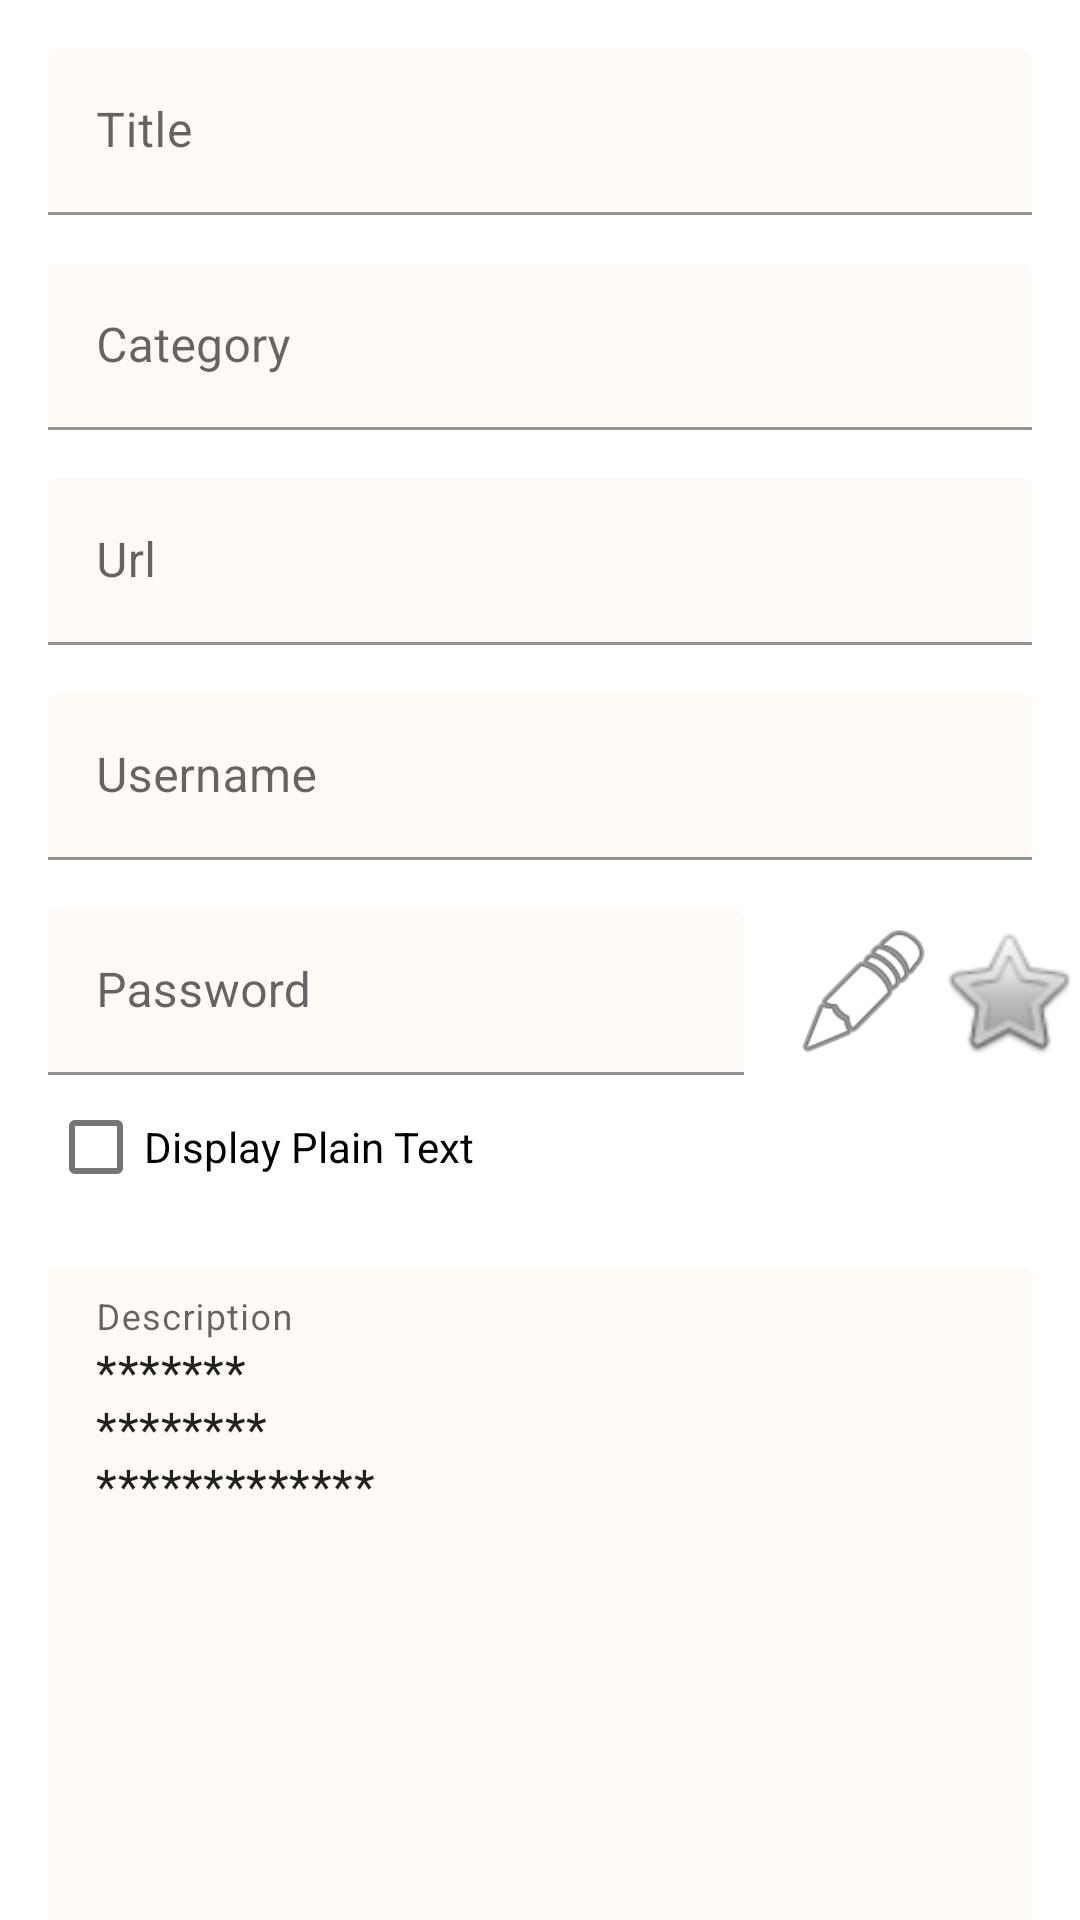

Here is an Android app screen rendered from its layout file. Give the layout XML and the strings, colors and styles it references.
<!-- AndroidManifest.xml: application theme Theme.ISee -->
<!-- res/layout/fragment_details.xml -->
<?xml version="1.0" encoding="utf-8"?>
<androidx.constraintlayout.widget.ConstraintLayout xmlns:android="http://schemas.android.com/apk/res/android"
    xmlns:tools="http://schemas.android.com/tools"
    android:layout_width="match_parent"
    android:layout_height="match_parent"
    xmlns:app="http://schemas.android.com/apk/res-auto"
    tools:context=".ui.details.DetailsFragment">

    <androidx.core.widget.NestedScrollView
        android:layout_width="match_parent"
        android:layout_height="0dp"
        android:orientation="vertical"
        app:layout_constraintTop_toTopOf="parent"
        app:layout_constraintBottom_toBottomOf="parent"
        android:fillViewport="true">

        <androidx.constraintlayout.widget.ConstraintLayout
            android:layout_width="match_parent"
            android:layout_height="wrap_content">

            
            
            <com.google.android.material.textfield.TextInputLayout
                android:id="@+id/title_layout"
                android:layout_height="wrap_content"
                android:layout_width="match_parent"
                app:layout_constraintTop_toTopOf="parent"
                android:layout_margin="@dimen/fab_margin">

                <com.google.android.material.textfield.TextInputEditText
                    android:id="@+id/title"
                    android:layout_height="wrap_content"
                    android:layout_width="match_parent"
                    android:backgroundTint="@color/fun"
                    android:hint="@string/label_title"/>

            </com.google.android.material.textfield.TextInputLayout>

            
            <com.google.android.material.textfield.TextInputLayout
                android:id="@+id/category_layout"
                android:layout_height="wrap_content"
                android:layout_width="match_parent"
                app:layout_constraintTop_toBottomOf="@id/title_layout"
                android:layout_margin="@dimen/fab_margin">

                <com.google.android.material.textfield.TextInputEditText
                    android:id="@+id/category"
                    android:layout_height="wrap_content"
                    android:layout_width="match_parent"
                    android:backgroundTint="@color/fun"
                    android:hint="@string/label_category"/>

            </com.google.android.material.textfield.TextInputLayout>

            
            <com.google.android.material.textfield.TextInputLayout
                android:id="@+id/url_layout"
                android:layout_height="wrap_content"
                android:layout_width="match_parent"
                app:layout_constraintTop_toBottomOf="@id/category_layout"
                android:layout_margin="@dimen/fab_margin">

                <com.google.android.material.textfield.TextInputEditText
                    android:id="@+id/url"
                    android:layout_height="wrap_content"
                    android:layout_width="match_parent"
                    android:backgroundTint="@color/fun"
                    android:hint="@string/label_url"/>

            </com.google.android.material.textfield.TextInputLayout>


            
            <com.google.android.material.textfield.TextInputLayout
                android:id="@+id/user_layout"
                android:layout_height="wrap_content"
                android:layout_width="match_parent"
                app:layout_constraintTop_toBottomOf="@id/url_layout"
                android:layout_margin="@dimen/fab_margin">

                <com.google.android.material.textfield.TextInputEditText
                    android:id="@+id/user"
                    android:layout_height="wrap_content"
                    android:layout_width="match_parent"
                    android:backgroundTint="@color/fun"
                    android:hint="@string/label_user"/>

            </com.google.android.material.textfield.TextInputLayout>

            
            <com.google.android.material.textfield.TextInputLayout
                android:id="@+id/password_layout"
                android:layout_height="wrap_content"
                android:layout_width="0dp"
                app:layout_constraintTop_toBottomOf="@id/user_layout"
                app:layout_constraintStart_toStartOf="parent"
                app:layout_constraintEnd_toStartOf="@id/button_edit_password"
                android:layout_margin="@dimen/fab_margin">

                <com.google.android.material.textfield.TextInputEditText
                    android:id="@+id/password"
                    android:layout_height="wrap_content"
                    android:layout_width="match_parent"
                    android:backgroundTint="@color/fun"
                    android:inputType="textPassword"
                    android:hint="@string/label_password"/>

            </com.google.android.material.textfield.TextInputLayout>

            
            <com.google.android.material.checkbox.MaterialCheckBox
                android:id="@+id/checkbox_plain_text"
                android:layout_width="match_parent"
                android:layout_height="wrap_content"
                app:layout_constraintTop_toBottomOf="@id/password_layout"
                app:layout_constraintStart_toStartOf="parent"
                android:text="@string/label_display_plain_text"
                android:layout_marginHorizontal="@dimen/fab_margin"
                />

            <ImageView
                android:id="@+id/button_edit_password"
                android:layout_width="@dimen/image_button_size"
                android:layout_height="@dimen/image_button_size"
                app:layout_constraintBottom_toBottomOf="@id/password_layout"
                app:layout_constraintTop_toTopOf="@id/password_layout"
                app:layout_constraintStart_toEndOf="@id/password_layout"
                app:layout_constraintEnd_toStartOf="@id/button_show_password"
                android:src="@android:drawable/ic_menu_edit"
                android:contentDescription="@string/label_show_password"/>

            <ImageView
                android:id="@+id/button_show_password"
                android:layout_width="@dimen/image_button_size"
                android:layout_height="@dimen/image_button_size"
                app:layout_constraintBottom_toBottomOf="@id/password_layout"
                app:layout_constraintTop_toTopOf="@id/password_layout"
                app:layout_constraintStart_toEndOf="@id/button_edit_password"
                app:layout_constraintEnd_toEndOf="parent"
                android:src="@android:drawable/btn_star"
                android:contentDescription="@string/label_show_password"/>

            

            <com.google.android.material.textfield.TextInputLayout
                android:id="@+id/description_layout"
                android:layout_height="wrap_content"
                android:layout_width="match_parent"
                app:layout_constraintTop_toBottomOf="@id/checkbox_plain_text"
                android:layout_margin="@dimen/fab_margin">

                <com.google.android.material.textfield.TextInputEditText
                    android:id="@+id/description"
                    android:layout_height="wrap_content"
                    android:layout_width="match_parent"
                    android:backgroundTint="@color/fun"
                    android:hint="@string/label_description"
                    android:inputType="textMultiLine"
                    android:lines="11"
                    android:minLines="11"
                    android:gravity="top|start"
                    android:maxLines="10"
                    android:scrollbars="vertical"
                    android:text="@string/default_description" />

            </com.google.android.material.textfield.TextInputLayout>

            <TextView
                android:id="@+id/label_created"
                android:layout_width="0dp"
                android:layout_height="wrap_content"
                app:layout_constraintTop_toBottomOf="@id/description_layout"
                app:layout_constraintStart_toStartOf="parent"
                app:layout_constraintEnd_toStartOf="@id/label_modified"
                android:layout_margin="@dimen/fab_margin"
                android:text="@string/label_created"
                android:textSize="12sp"/>

            <TextView
                android:id="@+id/created"
                android:layout_width="0dp"
                android:layout_height="wrap_content"
                app:layout_constraintTop_toBottomOf="@id/label_created"
                app:layout_constraintStart_toStartOf="@id/label_created"
                app:layout_constraintEnd_toEndOf="@id/label_created"
                android:text="@string/default_created" />

            <TextView
                android:id="@+id/label_modified"
                android:layout_width="0dp"
                android:layout_height="wrap_content"
                app:layout_constraintTop_toBottomOf="@id/description_layout"
                app:layout_constraintStart_toEndOf="@id/label_created"
                app:layout_constraintEnd_toEndOf="parent"
                android:layout_margin="@dimen/fab_margin"
                android:text="@string/label_modified"
                android:textSize="12sp"/>

            <TextView
                android:id="@+id/modified"
                android:layout_width="0dp"
                android:layout_height="wrap_content"
                app:layout_constraintTop_toBottomOf="@id/label_modified"
                app:layout_constraintStart_toStartOf="@id/label_modified"
                app:layout_constraintEnd_toEndOf="@id/label_modified"
                android:text="@string/default_modified" />

        </androidx.constraintlayout.widget.ConstraintLayout>

    </androidx.core.widget.NestedScrollView>

</androidx.constraintlayout.widget.ConstraintLayout>
<!-- resources referenced by this layout -->
<resources>
  <color name="fun">#FFFAF6</color>
  <dimen name="fab_margin">16dp</dimen>
  <dimen name="image_button_size">48dp</dimen>
  <string name="default_created">2021–12–03 17:24</string>
  <string name="default_description">******* \n******** \n*************</string>
  <string name="default_modified">2021–12–03 17:24</string>
  <string name="label_category">Category</string>
  <string name="label_created">Created At</string>
  <string name="label_description">Description</string>
  <string name="label_display_plain_text">Display Plain Text</string>
  <string name="label_modified">Modified At</string>
  <string name="label_password">Password</string>
  <string name="label_show_password">Show</string>
  <string name="label_title">Title</string>
  <string name="label_url">Url</string>
  <string name="label_user">Username</string>
  <style name="Theme.ISee" parent="Theme.MaterialComponents.DayNight.DarkActionBar">
          
          <item name="colorPrimary">@color/purple_500</item>
          <item name="colorPrimaryVariant">@color/purple_700</item>
          <item name="colorOnPrimary">@color/white</item>
          
          <item name="colorSecondary">@color/teal_200</item>
          <item name="colorSecondaryVariant">@color/teal_700</item>
          <item name="colorOnSecondary">@color/black</item>
          
          <item name="android:statusBarColor" tools:targetApi="l">?attr/colorPrimaryVariant</item>
          
      </style>
  <color name="purple_500">#FF6200EE</color>
  <color name="purple_700">#FF3700B3</color>
  <color name="white">#FFFFFFFF</color>
  <color name="teal_200">#FF03DAC5</color>
  <color name="teal_700">#FF018786</color>
  <color name="black">#FF000000</color>
</resources>
